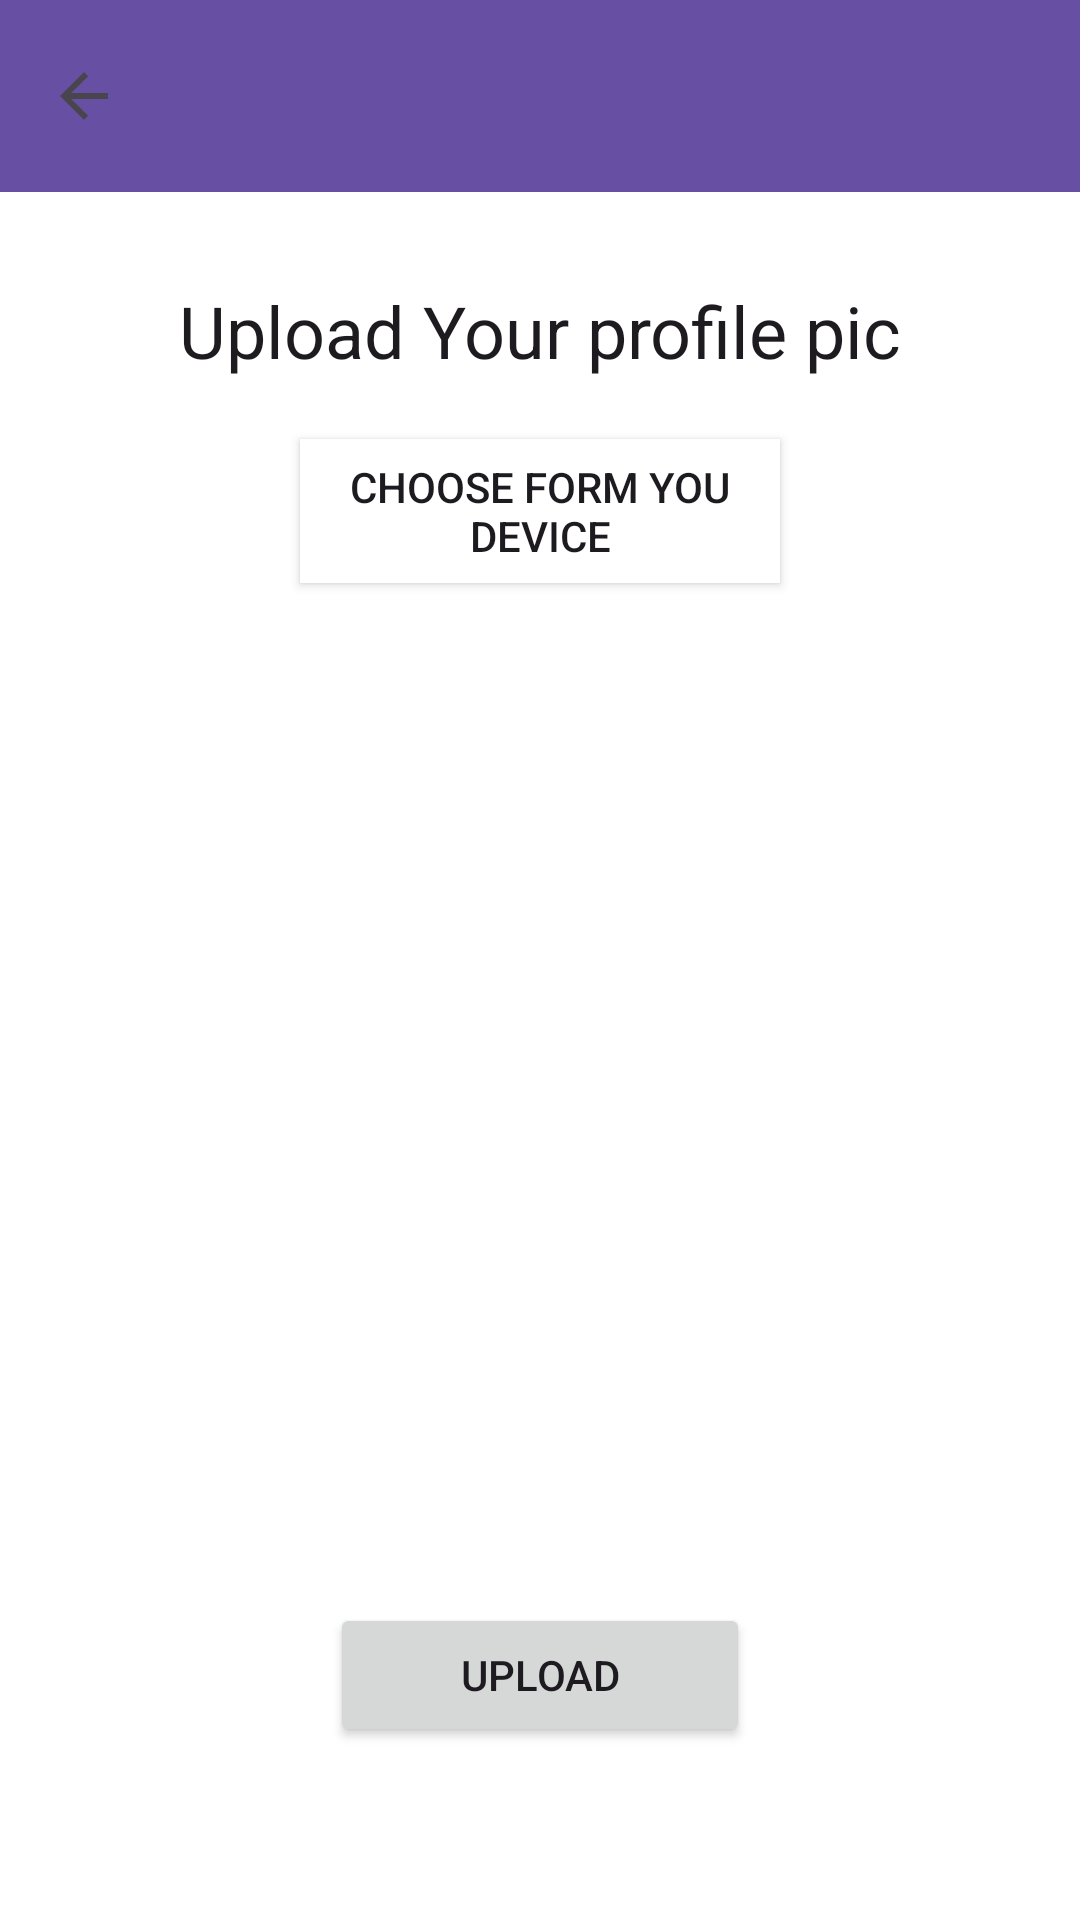

Layout XML and referenced resources for this Android screen:
<!-- AndroidManifest.xml: application theme Theme.Agri_Hub -->
<!-- res/layout/activity_upload_image.xml -->
<?xml version="1.0" encoding="utf-8"?>
<ScrollView xmlns:android="http://schemas.android.com/apk/res/android"
    xmlns:app="http://schemas.android.com/apk/res-auto"
    xmlns:tools="http://schemas.android.com/tools"
    android:id="@+id/main"
    android:layout_width="match_parent"
    android:layout_height="match_parent"
    tools:context=".UploadImageActivity">

    <LinearLayout
        android:layout_width="match_parent"
        android:layout_height="wrap_content"
        android:orientation="vertical">

        <androidx.appcompat.widget.Toolbar
            android:id="@+id/toolbar"
            android:layout_width="match_parent"
            android:layout_height="?attr/actionBarSize"
            android:background="?attr/colorPrimary"
            app:navigationIcon="?attr/homeAsUpIndicator"
            app:popupTheme="@style/AppTheme.PopupOverlay" />



        <RelativeLayout
            android:layout_width="match_parent"
            android:layout_height="wrap_content"
            android:padding="15dp"
            android:layout_margin="15dp"
            android:background="@color/white">

            <TextView
                android:layout_width="match_parent"
                android:layout_height="wrap_content"
                android:id="@+id/textview_upload_img_head"
                android:text="@string/upload_your_profile_pic"
                android:textAlignment="center"
                android:textAppearance="@style/TextAppearance.AppCompat.Headline"/>

            <Button
                android:id="@+id/button_upload_pic_choose"
                android:layout_width="match_parent"
                android:layout_height="wrap_content"
                android:layout_marginTop="20dp"
                android:layout_below="@id/textview_upload_img_head"
                android:layout_marginLeft="70dp"
                android:layout_marginRight="70dp"
                android:text="@string/choose_form_you_device"
                android:background="@color/white"/>

            <ImageView
                android:layout_width="match_parent"
                android:layout_height="300dp"
                android:id="@+id/imageview_profile_dp"
                android:layout_below="@id/button_upload_pic_choose"
                android:layout_marginTop="20dp"/>

            <Button
                android:layout_width="match_parent"
                android:layout_height="wrap_content"
                android:id="@+id/upload_pic_button"
                android:layout_below="@+id/imageview_profile_dp"
                android:layout_marginTop="20dp"
                android:layout_marginLeft="80dp"
                android:layout_marginRight="80dp"
                android:text="@string/upload"/>

            <ProgressBar
                android:id="@+id/pb"
                android:layout_width="72dp"
                android:layout_height="wrap_content"
                style="?android:attr/progressBarStyleLarge"
                android:layout_centerVertical="true"
                android:layout_marginHorizontal="150dp"
                android:layout_marginVertical="170dp"
                android:elevation="10dp"
                android:visibility="gone"/>


        </RelativeLayout>

    </LinearLayout>


</ScrollView>
<!-- resources referenced by this layout -->
<resources>
  <color name="white">#FFFFFFFF</color>
  <string name="choose_form_you_device">Choose form you device</string>
  <string name="upload">Upload</string>
  <string name="upload_your_profile_pic">Upload Your profile pic</string>
  <style name="AppTheme.PopupOverlay" parent="ThemeOverlay.AppCompat.Light">
          <item name="android:popupBackground">@color/colorAccent</item>
      </style>
  <style name="Theme.Agri_Hub" parent="Base.Theme.Agri_Hub" />
  <color name="colorAccent">#03DAC5</color>
  <style name="Base.Theme.Agri_Hub" parent="Theme.Material3.DayNight.NoActionBar">
          
          
          <item name="android:windowBackground">@android:color/white</item>
      </style>
</resources>
